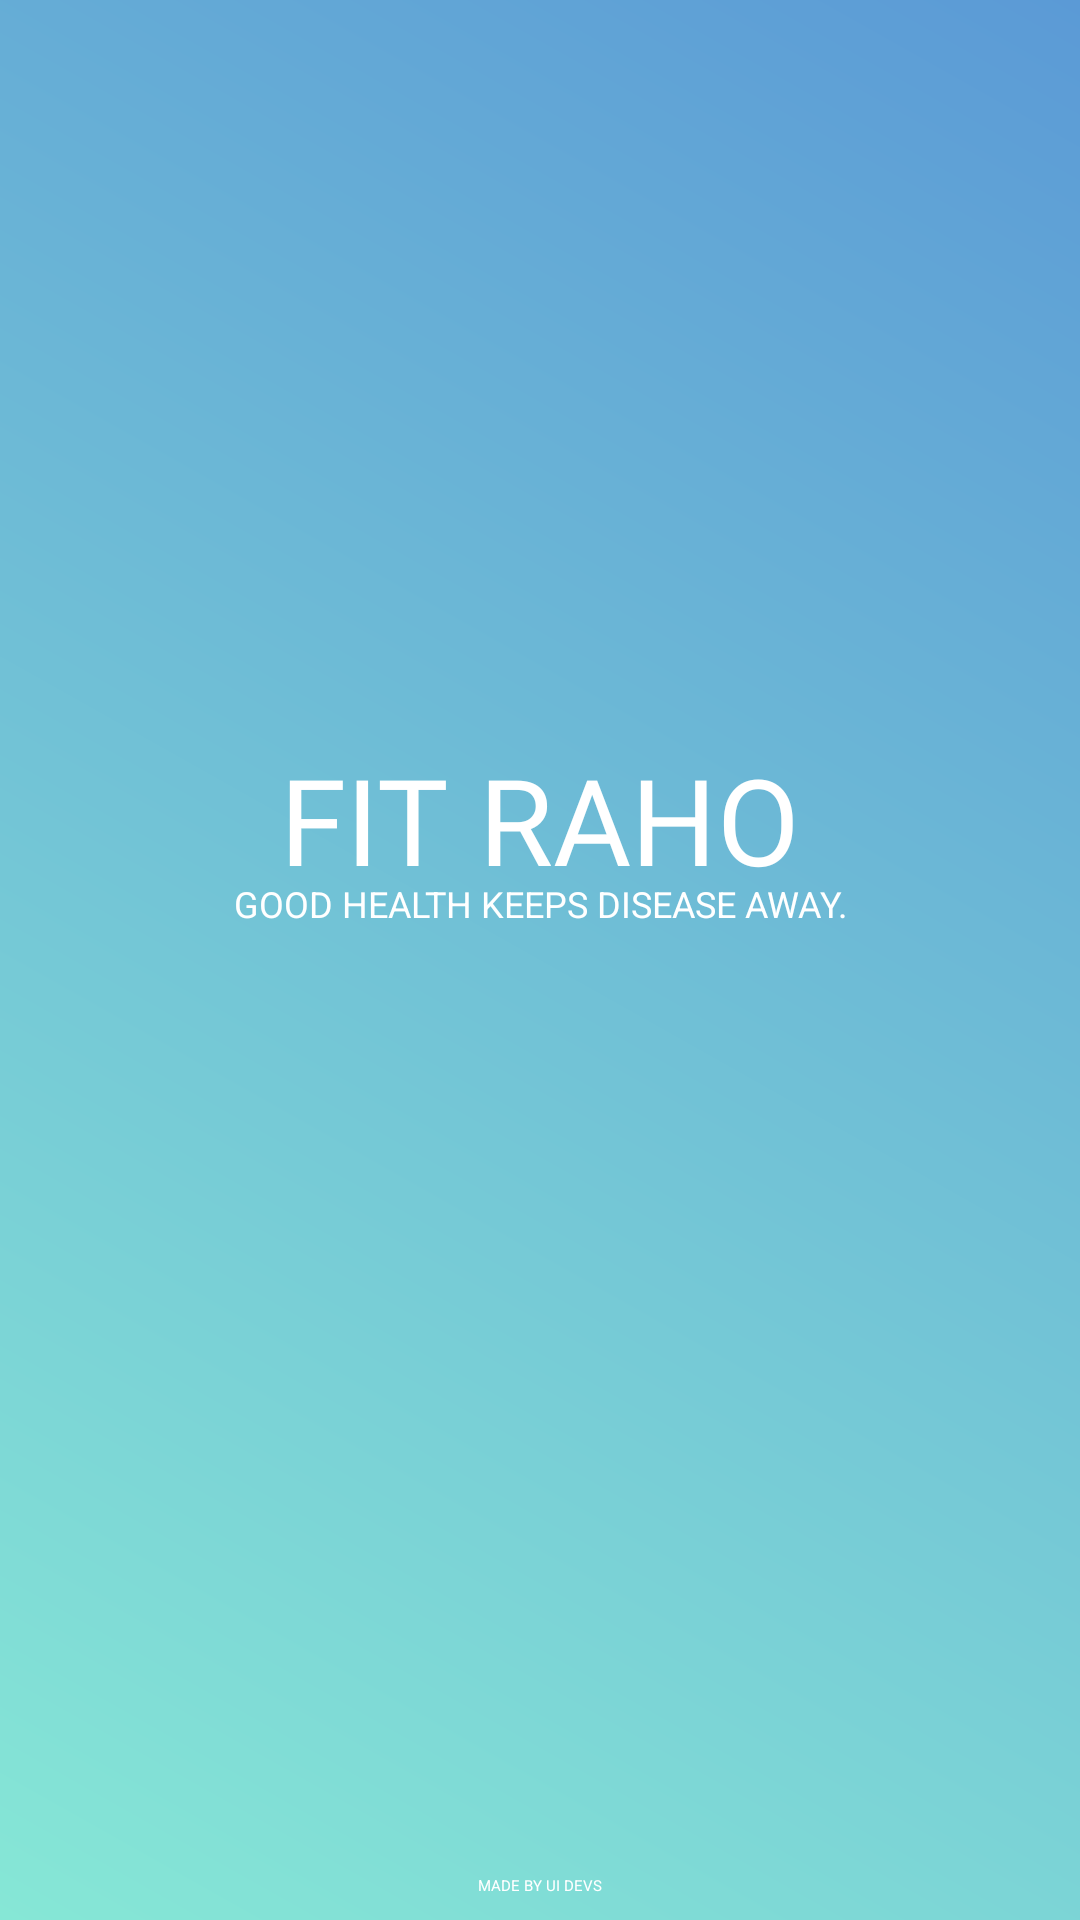

Layout XML and referenced resources for this Android screen:
<!-- AndroidManifest.xml: application theme Theme.FitRaho -->
<!-- res/layout/activity_plash.xml -->
<?xml version="1.0" encoding="utf-8"?>
<androidx.constraintlayout.widget.ConstraintLayout xmlns:android="http://schemas.android.com/apk/res/android"
    xmlns:app="http://schemas.android.com/apk/res-auto"
    xmlns:tools="http://schemas.android.com/tools"
    android:layout_width="match_parent"
    android:layout_height="match_parent"
    android:background="@drawable/splash_grad"
    android:fitsSystemWindows="true"
    tools:context=".activities.SplashActivity">


    <TextView
        android:id="@+id/textView3"
        android:layout_width="wrap_content"
        android:layout_height="wrap_content"
        android:fontFamily="@font/days_one"
        android:text="FIT RAHO"
        android:textColor="@color/white"
        android:textSize="40sp"
        app:layout_constraintBottom_toBottomOf="parent"
        app:layout_constraintEnd_toEndOf="parent"
        app:layout_constraintStart_toStartOf="parent"
        app:layout_constraintTop_toTopOf="parent"
        app:layout_constraintVertical_bias="0.42000002" />

    <TextView
        android:id="@+id/textView4"
        android:layout_width="wrap_content"
        android:layout_height="wrap_content"
        android:layout_marginBottom="-10dp"
        android:text="Good health keeps disease away."
        android:textAllCaps="true"
        android:textColor="@color/white"
        android:textSize="12sp"
        app:layout_constraintBottom_toBottomOf="@+id/textView3"
        app:layout_constraintEnd_toEndOf="@+id/textView3"
        app:layout_constraintStart_toStartOf="@+id/textView3" />

    <TextView
        android:id="@+id/textView5"
        android:layout_width="wrap_content"
        android:layout_height="wrap_content"
        android:layout_marginBottom="8dp"
        android:text="MADE BY UI DEVS"
        android:textColor="@color/white"
        app:layout_constraintBottom_toBottomOf="parent"
        app:layout_constraintEnd_toEndOf="parent"
        app:layout_constraintHorizontal_bias="0.5"
        app:layout_constraintStart_toStartOf="parent" />
</androidx.constraintlayout.widget.ConstraintLayout>
<!-- resources referenced by this layout -->
<resources>
  <color name="white">#FFFFFFFF</color>
  <!-- drawable splash_grad (drawable) -->
  <?xml version="1.0" encoding="utf-8"?>
  <shape xmlns:android="http://schemas.android.com/apk/res/android">
  
      <gradient
          android:startColor="#86E7D6"
          android:endColor="#5B9AD6"
          android:angle="45"/>
  
  
  </shape>
  <style name="Theme.FitRaho" parent="Theme.MaterialComponents.DayNight.NoActionBar.Bridge">
          
          <item name="colorPrimary">@color/purple_200</item>
          <item name="colorPrimaryVariant">@color/purple_700</item>
          <item name="colorOnPrimary">@color/black</item>
          
          <item name="colorSecondary">@color/teal_200</item>
          <item name="colorSecondaryVariant">@color/teal_200</item>
          <item name="colorOnSecondary">@color/black</item>
          
          <item name="android:statusBarColor" tools:targetApi="l">?attr/colorPrimaryVariant</item>
          
      </style>
  <color name="purple_200">#5B9AD6</color>
  <color name="purple_700">#5B9AD6</color>
  <color name="black">#FF000000</color>
  <color name="teal_200">#FF03DAC5</color>
</resources>
